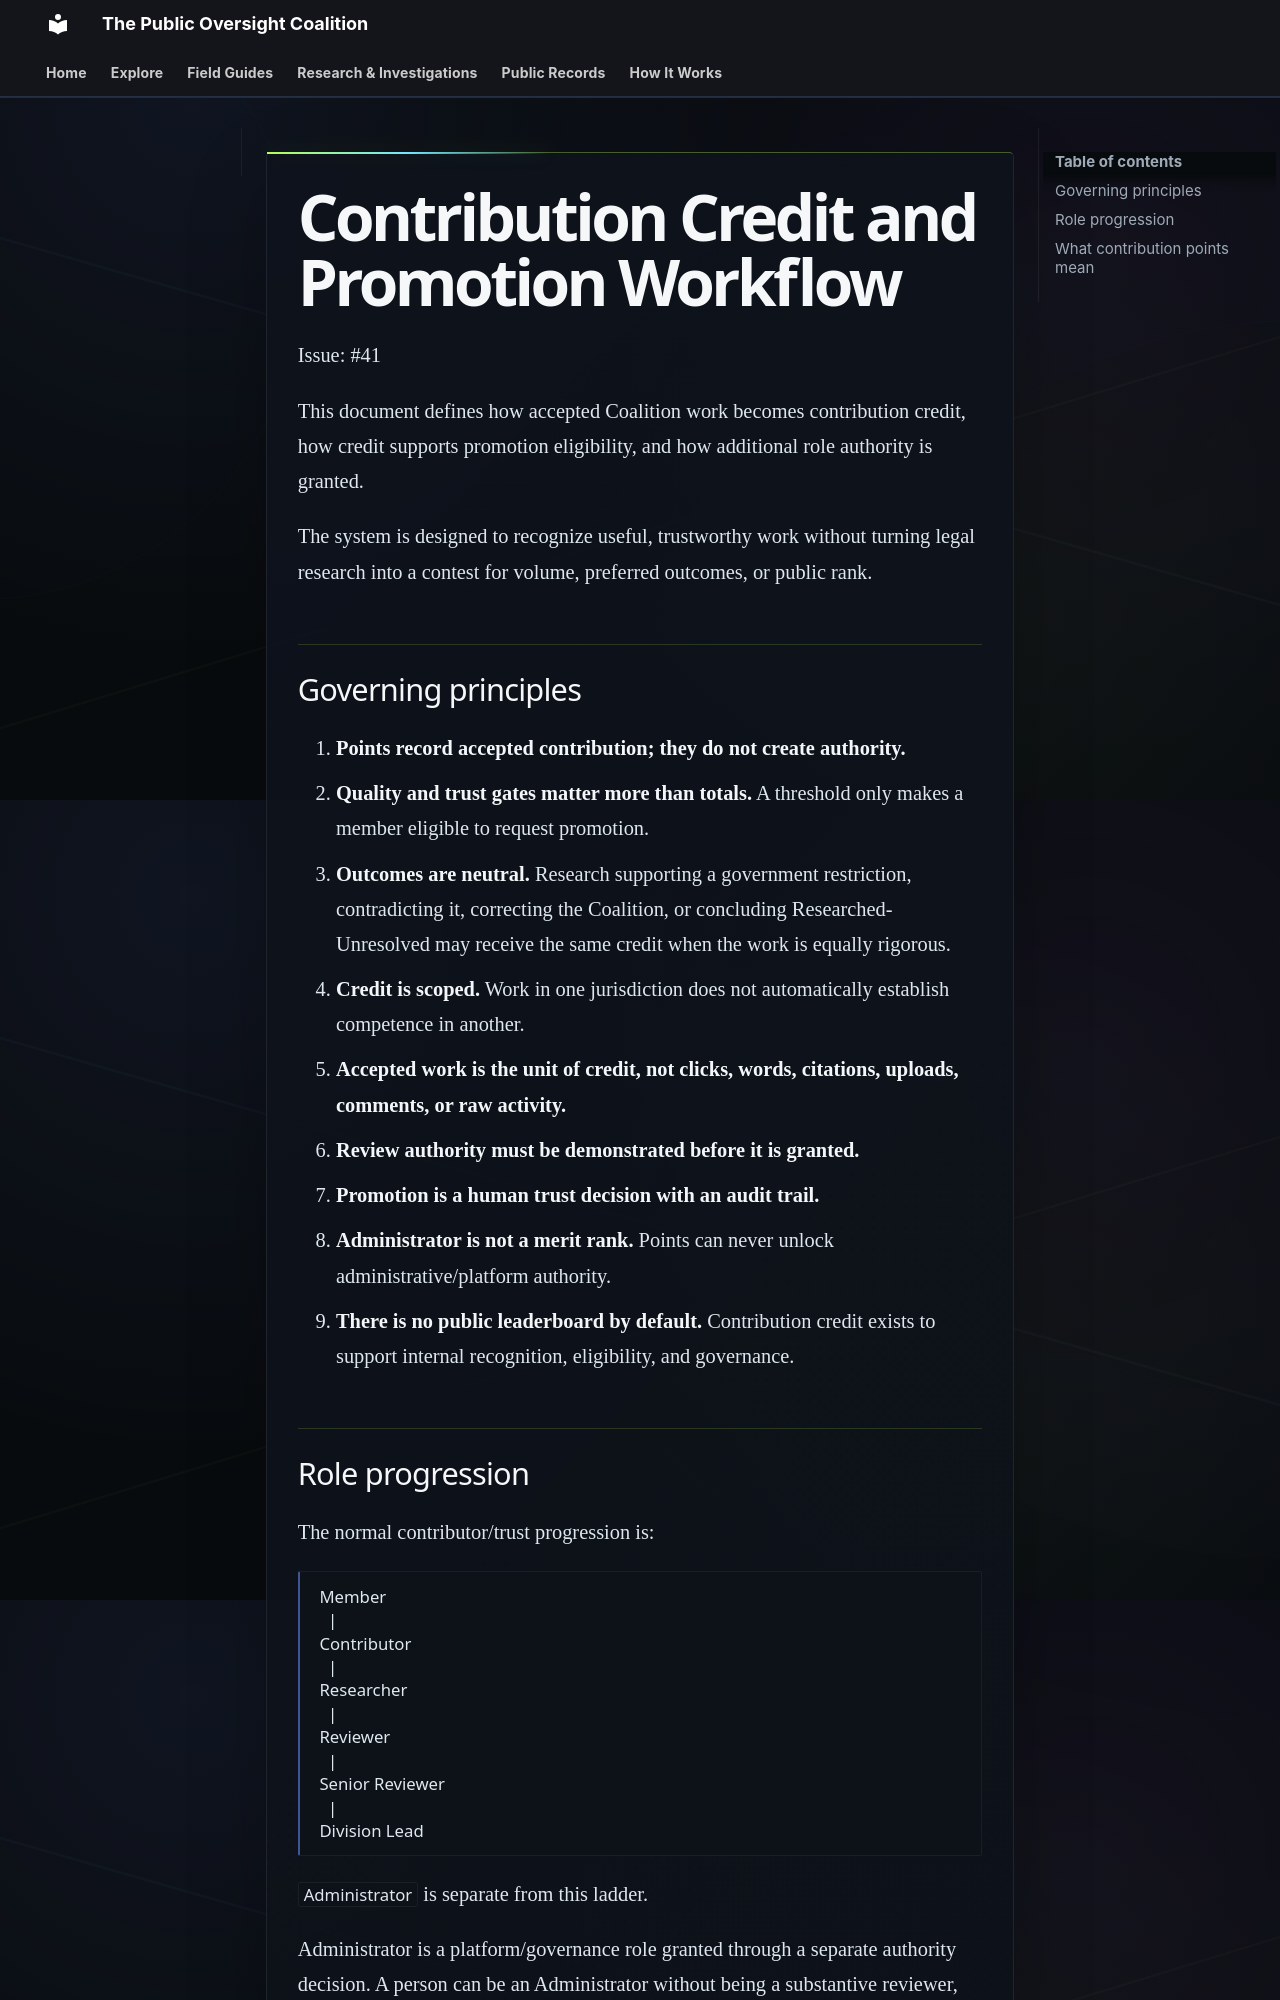

repository: PublicOversightCoalition/1A-Field-Guide-Site · page: CONTRIBUTION_PROMOTION_WORKFLOW/index.html · generator: mkdocs

# Contribution Credit and Promotion Workflow

Issue: #41

This document defines how accepted Coalition work becomes contribution credit, how credit supports promotion eligibility, and how additional role authority is granted.

The system is designed to recognize useful, trustworthy work without turning legal research into a contest for volume, preferred outcomes, or public rank.

## Governing principles

1. **Points record accepted contribution; they do not create authority.**
2. **Quality and trust gates matter more than totals.** A threshold only makes a member eligible to request promotion.
3. **Outcomes are neutral.** Research supporting a government restriction, contradicting it, correcting the Coalition, or concluding Researched-Unresolved may receive the same credit when the work is equally rigorous.
4. **Credit is scoped.** Work in one jurisdiction does not automatically establish competence in another.
5. **Accepted work is the unit of credit, not clicks, words, citations, uploads, comments, or raw activity.**
6. **Review authority must be demonstrated before it is granted.**
7. **Promotion is a human trust decision with an audit trail.**
8. **Administrator is not a merit rank.** Points can never unlock administrative/platform authority.
9. **There is no public leaderboard by default.** Contribution credit exists to support internal recognition, eligibility, and governance.
